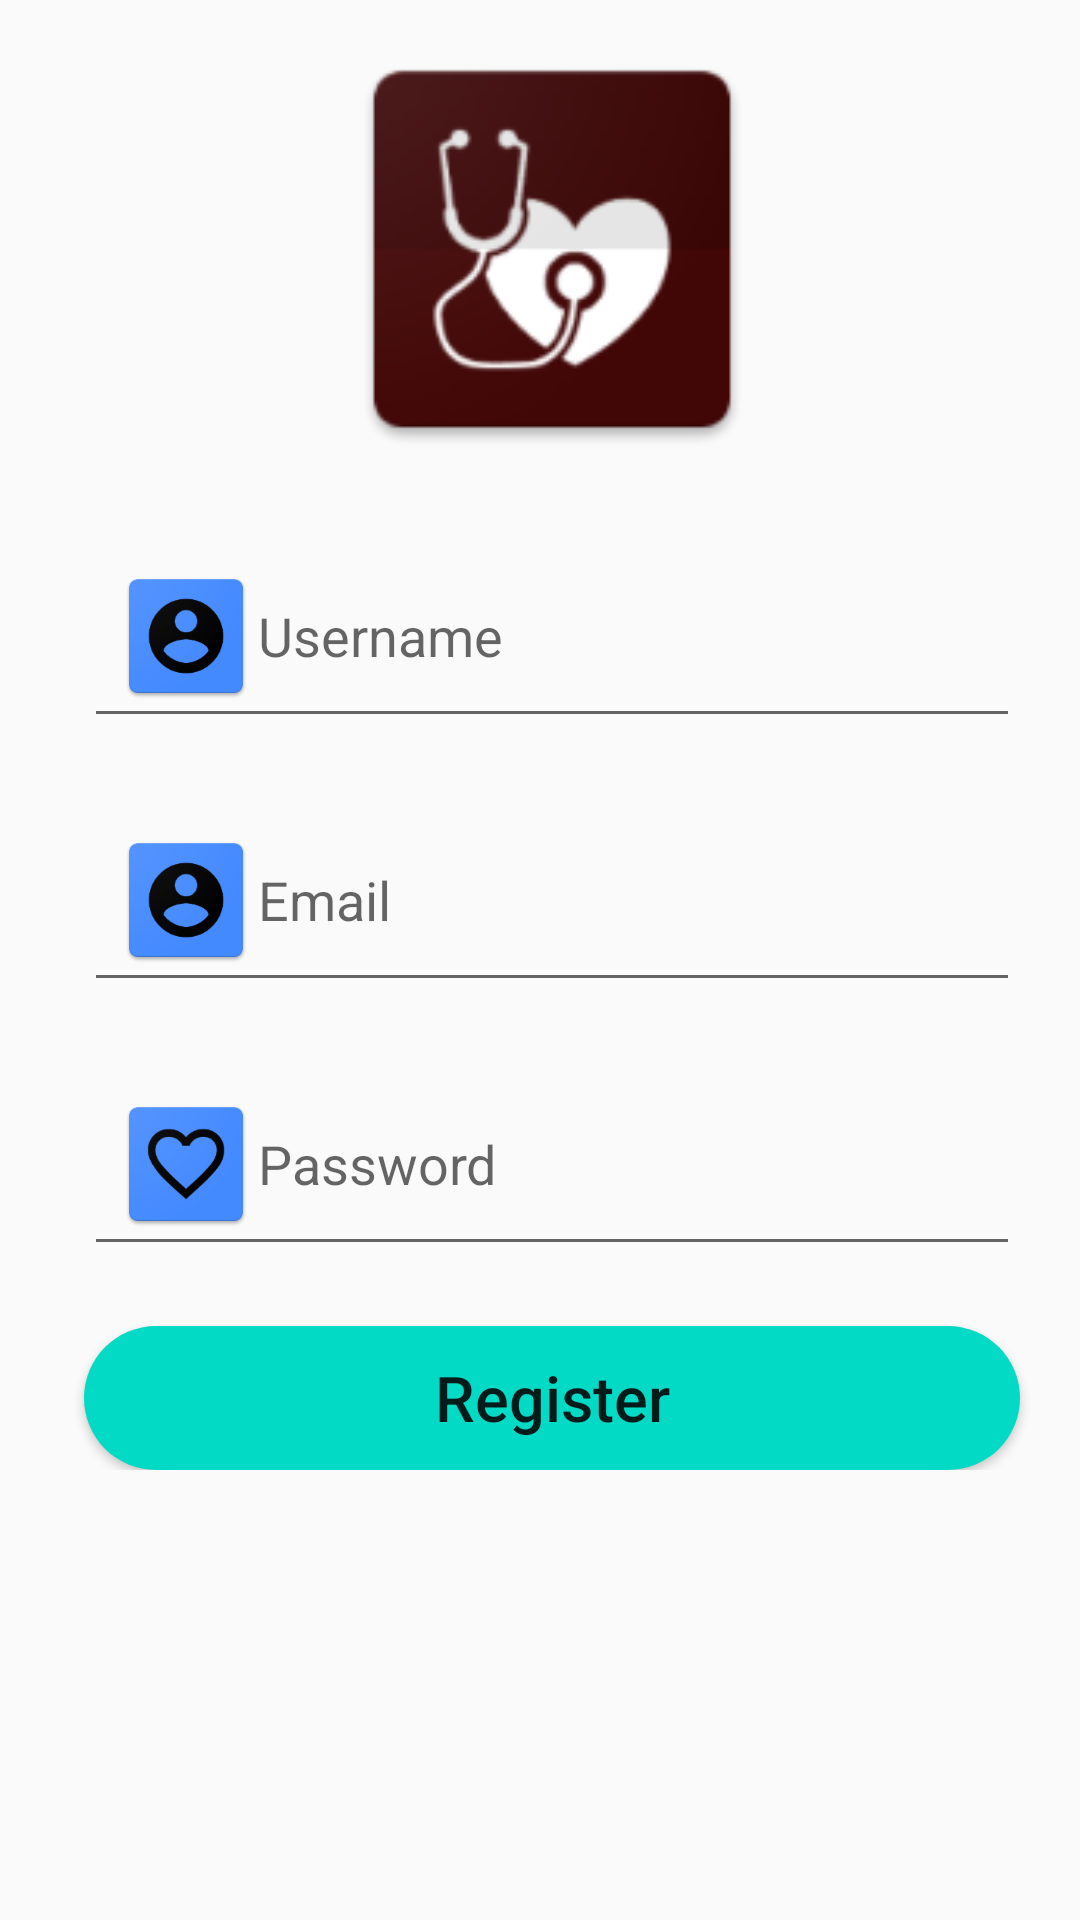

Layout XML and referenced resources for this Android screen:
<!-- AndroidManifest.xml: application theme AppTheme -->
<!-- res/layout/fragment_sign_up.xml -->
<?xml version="1.0" encoding="utf-8"?>
<layout xmlns:android="http://schemas.android.com/apk/res/android"
        xmlns:app="http://schemas.android.com/apk/res-auto" xmlns:tools="http://schemas.android.com/tools">

    <androidx.constraintlayout.widget.ConstraintLayout
            android:layout_width="match_parent"
            android:layout_height="match_parent"
            tools:context=".SignUp">
        <ScrollView android:layout_width="0dp"
                    android:layout_height="0dp"
                    tools:ignore="MissingConstraints"
                    android:layout_marginBottom="8dp" app:layout_constraintBottom_toBottomOf="parent"
                    android:layout_marginTop="8dp" app:layout_constraintTop_toTopOf="parent"
                    app:layout_constraintEnd_toEndOf="parent" app:layout_constraintStart_toStartOf="parent"
                    android:layout_marginStart="8dp" app:layout_constraintHorizontal_bias="1.0"
                    app:layout_constraintVertical_bias="1.0">


            <LinearLayout android:layout_width="match_parent"
                          android:layout_height="match_parent"
                          android:orientation="vertical"
                          android:layout_centerVertical="true">
                <ImageView android:layout_width="150dp"
                           android:layout_height="150dp"
                           android:src="@mipmap/hospital"
                           android:layout_gravity="center_horizontal"

                />
                <EditText android:layout_width="match_parent"
                          android:layout_height="wrap_content"
                          android:drawableStart="@mipmap/user"
                          android:padding="10dp"
                          android:hint="Username"
                          android:layout_marginStart="20dp"
                          android:layout_marginEnd="20dp"
                          android:layout_marginTop="20dp"
                          android:id="@+id/username_edittext"/>
                <EditText android:layout_width="match_parent"
                          android:layout_height="wrap_content"
                          android:drawableStart="@mipmap/user"
                          android:padding="10dp"
                          android:hint="Email"
                          android:layout_marginStart="20dp"
                          android:layout_marginEnd="20dp"
                          android:layout_marginTop="20dp"
                          android:id="@+id/email_edittext"/>
                <EditText android:layout_width="match_parent"
                          android:layout_height="wrap_content"
                          android:drawableStart="@mipmap/pass"
                          android:padding="10dp"
                          android:hint="Password"
                          android:layout_marginStart="20dp"
                          android:layout_marginEnd="20dp"
                          android:layout_marginTop="20dp"
                          android:id="@+id/password_edittext"/>
                <Button
                        android:layout_marginStart="20dp"
                        android:layout_marginEnd="20dp"
                        android:layout_marginTop="20dp"
                        android:layout_width="match_parent"
                        android:layout_height="wrap_content"
                        android:background="@drawable/login_button"
                        android:text="Register"
                        android:textAllCaps="false"
                        android:textSize="21sp"
                        android:id="@+id/register_button"/>
            </LinearLayout>


        </ScrollView>
    </androidx.constraintlayout.widget.ConstraintLayout>

</layout>
<!-- resources referenced by this layout -->
<resources>
  <!-- drawable login_button (drawable) -->
  <?xml version="1.0" encoding="utf-8"?>
  <shape xmlns:android="http://schemas.android.com/apk/res/android"
      android:shape="rectangle"
  >
      <solid android:color="@color/colorAccent"/>
      <corners android:radius="30dp"/>
  
  </shape>
  <!-- mipmap hospital: png bitmap (mipmap-hdpi, 3943 bytes) -->
  <!-- mipmap pass: png bitmap (mipmap-hdpi, 3639 bytes) -->
  <!-- mipmap user: png bitmap (mipmap-hdpi, 3480 bytes) -->
  <style name="AppTheme" parent="Theme.AppCompat.Light.DarkActionBar">
          
          <item name="colorPrimary">@color/colorPrimary</item>
          <item name="colorPrimaryDark">@color/colorPrimaryDark</item>
          <item name="colorAccent">@color/colorAccent</item>
      </style>
  <!-- not gathered from this repository: default colours our renderer supplied (Android Studio template values) -->
  <color name="colorPrimary">#FF6200EE</color>
  <color name="colorPrimaryDark">#FF3700B3</color>
  <color name="colorAccent">#FF03DAC5</color>
</resources>
